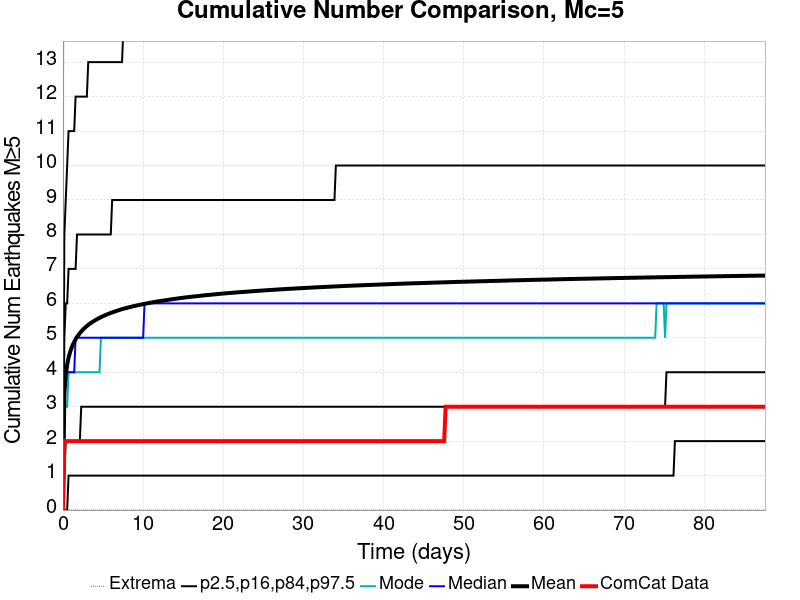

The file beside this chart, header and first rows:
Time (days), ComCat Data, Simulation Mean, Simulation Median, Simulation Mode, Simulation Minimum, Simulation Maximum, 2.5 %-ile, 16 %-ile, 84 %-ile, 97.5 %-ile
0.0, 0.0, 0.0, 0.0, 0.0, 0.0, 0.0, 0.0, 0.0, 0.0, 0.0
0.1755, 2.0, 3.377, 3.0, 3.0, 0.0, 24.0, 0.0, 1.0, 5.0, 8.0
0.3511, 2.0, 3.914, 4.0, 3.0, 0.0, 25.0, 0.0, 2.0, 6.0, 9.0
0.5266, 2.0, 4.215, 4.0, 3.0, 0.0, 28.0, 0.0, 2.0, 6.0, 10.0
0.7021, 2.0, 4.424, 4.0, 4.0, 0.0, 30.0, 1.0, 2.0, 7.0, 11.0
0.8777, 2.0, 4.575, 4.0, 4.0, 0.0, 31.0, 1.0, 2.0, 7.0, 11.0
1.053, 2.0, 4.695, 4.0, 4.0, 0.0, 32.0, 1.0, 2.0, 7.0, 11.0
1.229, 2.0, 4.794, 4.0, 4.0, 0.0, 33.0, 1.0, 2.0, 7.0, 11.0
1.404, 2.0, 4.882, 4.0, 4.0, 0.0, 33.0, 1.0, 2.0, 7.0, 11.0
1.58, 2.0, 4.955, 5.0, 4.0, 0.0, 34.0, 1.0, 2.0, 7.0, 12.0
1.755, 2.0, 5.022, 5.0, 4.0, 0.0, 34.0, 1.0, 2.0, 8.0, 12.0
1.931, 2.0, 5.08, 5.0, 4.0, 0.0, 34.0, 1.0, 2.0, 8.0, 12.0
2.106, 2.0, 5.133, 5.0, 4.0, 0.0, 34.0, 1.0, 2.0, 8.0, 12.0
2.282, 2.0, 5.182, 5.0, 4.0, 0.0, 35.0, 1.0, 3.0, 8.0, 12.0
2.458, 2.0, 5.228, 5.0, 4.0, 0.0, 35.0, 1.0, 3.0, 8.0, 12.0
2.633, 2.0, 5.27, 5.0, 4.0, 0.0, 35.0, 1.0, 3.0, 8.0, 12.0
2.809, 2.0, 5.307, 5.0, 4.0, 0.0, 35.0, 1.0, 3.0, 8.0, 12.0
2.984, 2.0, 5.343, 5.0, 4.0, 0.0, 36.0, 1.0, 3.0, 8.0, 12.0
3.16, 2.0, 5.376, 5.0, 4.0, 0.0, 36.0, 1.0, 3.0, 8.0, 13.0
3.335, 2.0, 5.407, 5.0, 4.0, 0.0, 36.0, 1.0, 3.0, 8.0, 13.0
3.511, 2.0, 5.434, 5.0, 4.0, 0.0, 36.0, 1.0, 3.0, 8.0, 13.0
3.686, 2.0, 5.462, 5.0, 4.0, 0.0, 36.0, 1.0, 3.0, 8.0, 13.0
3.862, 2.0, 5.487, 5.0, 4.0, 0.0, 36.0, 1.0, 3.0, 8.0, 13.0
4.037, 2.0, 5.511, 5.0, 4.0, 0.0, 36.0, 1.0, 3.0, 8.0, 13.0
4.213, 2.0, 5.535, 5.0, 4.0, 0.0, 36.0, 1.0, 3.0, 8.0, 13.0
4.388, 2.0, 5.558, 5.0, 4.0, 0.0, 36.0, 1.0, 3.0, 8.0, 13.0
4.564, 2.0, 5.579, 5.0, 4.0, 0.0, 36.0, 1.0, 3.0, 8.0, 13.0
4.739, 2.0, 5.599, 5.0, 5.0, 0.0, 36.0, 1.0, 3.0, 8.0, 13.0
4.915, 2.0, 5.619, 5.0, 5.0, 0.0, 36.0, 1.0, 3.0, 8.0, 13.0
5.091, 2.0, 5.637, 5.0, 5.0, 0.0, 36.0, 1.0, 3.0, 8.0, 13.0
5.266, 2.0, 5.655, 5.0, 5.0, 0.0, 36.0, 1.0, 3.0, 8.0, 13.0
5.442, 2.0, 5.672, 5.0, 5.0, 0.0, 36.0, 1.0, 3.0, 8.0, 13.0
5.617, 2.0, 5.689, 5.0, 5.0, 0.0, 36.0, 1.0, 3.0, 8.0, 13.0
5.793, 2.0, 5.706, 5.0, 5.0, 0.0, 36.0, 1.0, 3.0, 8.0, 13.0
5.968, 2.0, 5.721, 5.0, 5.0, 0.0, 36.0, 1.0, 3.0, 8.0, 13.0
6.144, 2.0, 5.736, 5.0, 5.0, 0.0, 36.0, 1.0, 3.0, 9.0, 13.0
6.319, 2.0, 5.75, 5.0, 5.0, 0.0, 36.0, 1.0, 3.0, 9.0, 13.0
6.495, 2.0, 5.764, 5.0, 5.0, 0.0, 36.0, 1.0, 3.0, 9.0, 13.0
6.67, 2.0, 5.778, 5.0, 5.0, 0.0, 36.0, 1.0, 3.0, 9.0, 13.0
6.846, 2.0, 5.791, 5.0, 5.0, 0.0, 36.0, 1.0, 3.0, 9.0, 13.0
7.021, 2.0, 5.805, 5.0, 5.0, 0.0, 36.0, 1.0, 3.0, 9.0, 13.0
7.197, 2.0, 5.819, 5.0, 5.0, 0.0, 36.0, 1.0, 3.0, 9.0, 13.0
7.373, 2.0, 5.832, 5.0, 5.0, 0.0, 36.0, 1.0, 3.0, 9.0, 13.0
7.548, 2.0, 5.843, 5.0, 5.0, 0.0, 36.0, 1.0, 3.0, 9.0, 14.0
7.724, 2.0, 5.855, 5.0, 5.0, 0.0, 36.0, 1.0, 3.0, 9.0, 14.0
7.899, 2.0, 5.865, 5.0, 5.0, 0.0, 36.0, 1.0, 3.0, 9.0, 14.0
8.075, 2.0, 5.875, 5.0, 5.0, 0.0, 36.0, 1.0, 3.0, 9.0, 14.0
8.25, 2.0, 5.886, 5.0, 5.0, 0.0, 36.0, 1.0, 3.0, 9.0, 14.0
8.426, 2.0, 5.896, 5.0, 5.0, 0.0, 36.0, 1.0, 3.0, 9.0, 14.0
8.601, 2.0, 5.905, 5.0, 5.0, 0.0, 36.0, 1.0, 3.0, 9.0, 14.0
8.777, 2.0, 5.916, 5.0, 5.0, 0.0, 36.0, 1.0, 3.0, 9.0, 14.0
8.952, 2.0, 5.925, 5.0, 5.0, 0.0, 36.0, 1.0, 3.0, 9.0, 14.0
9.128, 2.0, 5.934, 5.0, 5.0, 0.0, 36.0, 1.0, 3.0, 9.0, 14.0
9.303, 2.0, 5.943, 5.0, 5.0, 0.0, 36.0, 1.0, 3.0, 9.0, 14.0
9.479, 2.0, 5.952, 5.0, 5.0, 0.0, 36.0, 1.0, 3.0, 9.0, 14.0
9.655, 2.0, 5.96, 5.0, 5.0, 0.0, 36.0, 1.0, 3.0, 9.0, 14.0
9.83, 2.0, 5.969, 5.0, 5.0, 0.0, 36.0, 1.0, 3.0, 9.0, 14.0
10.01, 2.0, 5.977, 5.0, 5.0, 0.0, 36.0, 1.0, 3.0, 9.0, 14.0
10.18, 2.0, 5.985, 6.0, 5.0, 0.0, 36.0, 1.0, 3.0, 9.0, 14.0
10.36, 2.0, 5.993, 6.0, 5.0, 0.0, 36.0, 1.0, 3.0, 9.0, 14.0
... 440 more rows
